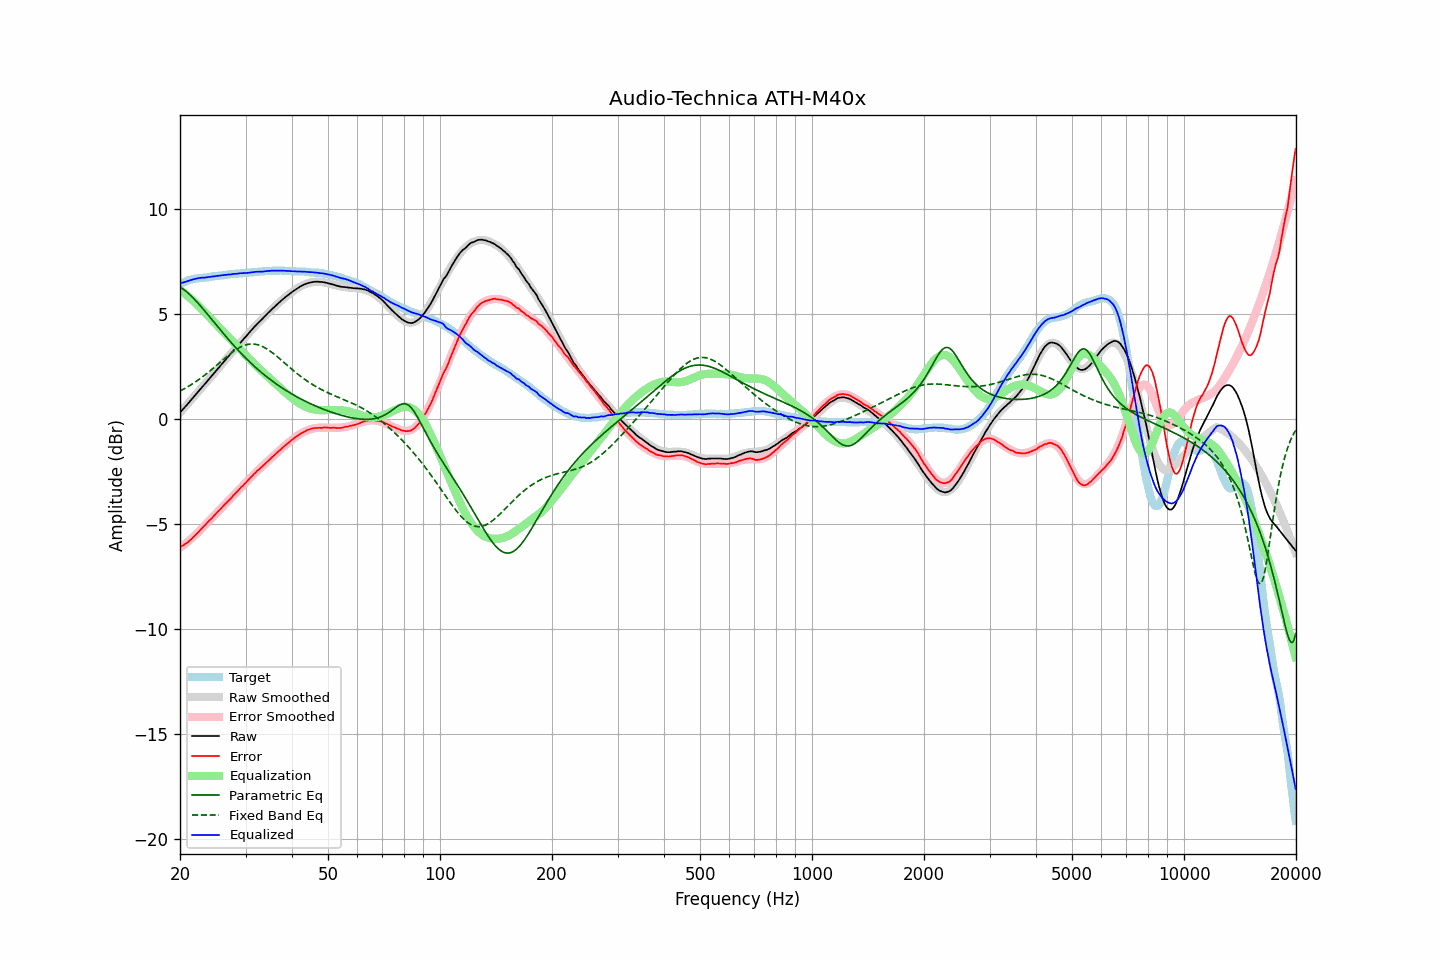

Source data for this figure (header and first rows):
frequency, raw, error, smoothed, error_smoothed, equalization, parametric_eq, fixed_band_eq, equalized_raw, equalized_smoothed, target
20.00, 0.30, -6.11, 0.29, -6.13, 6.13, 6.27, 1.33, 6.43, 6.43, 6.41
20.20, 0.39, -6.06, 0.38, -6.08, 6.08, 6.23, 1.37, 6.47, 6.46, 6.44
20.40, 0.47, -6.02, 0.47, -6.02, 6.02, 6.17, 1.41, 6.49, 6.49, 6.48
20.61, 0.56, -5.96, 0.56, -5.96, 5.96, 6.12, 1.45, 6.52, 6.52, 6.51
20.81, 0.64, -5.92, 0.65, -5.90, 5.90, 6.05, 1.49, 6.54, 6.54, 6.55
21.02, 0.73, -5.87, 0.73, -5.83, 5.83, 5.99, 1.54, 6.56, 6.57, 6.59
21.23, 0.82, -5.79, 0.82, -5.77, 5.77, 5.92, 1.58, 6.59, 6.59, 6.61
21.44, 0.91, -5.72, 0.91, -5.70, 5.70, 5.85, 1.63, 6.61, 6.61, 6.63
21.66, 1.00, -5.65, 1.00, -5.64, 5.64, 5.77, 1.68, 6.63, 6.63, 6.65
21.87, 1.09, -5.57, 1.09, -5.57, 5.57, 5.69, 1.73, 6.66, 6.65, 6.66
22.09, 1.18, -5.50, 1.18, -5.50, 5.50, 5.61, 1.78, 6.67, 6.67, 6.68
22.31, 1.27, -5.42, 1.26, -5.42, 5.42, 5.53, 1.83, 6.69, 6.69, 6.69
22.54, 1.36, -5.34, 1.35, -5.35, 5.35, 5.44, 1.89, 6.70, 6.70, 6.70
22.76, 1.45, -5.26, 1.44, -5.27, 5.27, 5.35, 1.94, 6.71, 6.71, 6.71
22.99, 1.54, -5.17, 1.53, -5.18, 5.18, 5.27, 2.00, 6.72, 6.72, 6.71
23.22, 1.62, -5.10, 1.62, -5.10, 5.10, 5.17, 2.06, 6.72, 6.73, 6.72
23.45, 1.71, -5.02, 1.71, -5.02, 5.02, 5.08, 2.12, 6.73, 6.73, 6.73
23.69, 1.80, -4.94, 1.80, -4.94, 4.94, 4.99, 2.18, 6.74, 6.74, 6.73
23.92, 1.89, -4.86, 1.89, -4.86, 4.86, 4.90, 2.24, 6.75, 6.75, 6.74
24.16, 1.98, -4.79, 1.98, -4.78, 4.78, 4.81, 2.30, 6.76, 6.76, 6.76
24.40, 2.07, -4.71, 2.07, -4.70, 4.70, 4.71, 2.37, 6.77, 6.77, 6.78
24.65, 2.16, -4.62, 2.16, -4.62, 4.62, 4.62, 2.43, 6.78, 6.78, 6.78
24.89, 2.25, -4.54, 2.25, -4.54, 4.54, 4.52, 2.50, 6.79, 6.79, 6.79
25.14, 2.34, -4.46, 2.34, -4.46, 4.46, 4.43, 2.56, 6.80, 6.80, 6.80
25.39, 2.43, -4.38, 2.43, -4.38, 4.38, 4.34, 2.63, 6.81, 6.81, 6.81
25.65, 2.52, -4.31, 2.52, -4.30, 4.30, 4.25, 2.70, 6.82, 6.82, 6.83
25.91, 2.61, -4.22, 2.61, -4.22, 4.22, 4.15, 2.76, 6.83, 6.83, 6.83
26.16, 2.70, -4.14, 2.70, -4.14, 4.14, 4.06, 2.83, 6.84, 6.84, 6.84
26.43, 2.79, -4.06, 2.79, -4.06, 4.06, 3.97, 2.89, 6.85, 6.85, 6.84
26.69, 2.88, -3.98, 2.87, -3.98, 3.98, 3.88, 2.96, 6.86, 6.86, 6.85
26.96, 2.97, -3.90, 2.96, -3.90, 3.90, 3.79, 3.02, 6.87, 6.87, 6.87
27.23, 3.05, -3.83, 3.05, -3.82, 3.82, 3.70, 3.08, 6.87, 6.87, 6.88
27.50, 3.14, -3.75, 3.14, -3.74, 3.74, 3.62, 3.14, 6.88, 6.88, 6.89
27.77, 3.23, -3.66, 3.23, -3.66, 3.66, 3.53, 3.20, 6.89, 6.89, 6.89
28.05, 3.32, -3.59, 3.31, -3.59, 3.59, 3.45, 3.25, 6.90, 6.90, 6.91
28.33, 3.40, -3.51, 3.40, -3.51, 3.51, 3.36, 3.30, 6.90, 6.91, 6.90
28.62, 3.49, -3.43, 3.49, -3.43, 3.43, 3.28, 3.35, 6.91, 6.91, 6.91
28.90, 3.58, -3.34, 3.58, -3.35, 3.35, 3.20, 3.39, 6.92, 6.92, 6.92
29.19, 3.67, -3.25, 3.66, -3.27, 3.27, 3.12, 3.43, 6.93, 6.93, 6.92
29.48, 3.75, -3.20, 3.75, -3.18, 3.18, 3.04, 3.47, 6.93, 6.94, 6.95
29.78, 3.84, -3.11, 3.84, -3.10, 3.10, 2.96, 3.50, 6.94, 6.94, 6.94
30.08, 3.92, -3.04, 3.93, -3.02, 3.02, 2.88, 3.52, 6.94, 6.95, 6.95
30.38, 4.01, -2.94, 4.01, -2.94, 2.94, 2.81, 3.54, 6.95, 6.96, 6.95
30.68, 4.10, -2.87, 4.10, -2.87, 2.87, 2.73, 3.55, 6.96, 6.96, 6.97
30.99, 4.19, -2.78, 4.18, -2.79, 2.79, 2.66, 3.56, 6.97, 6.97, 6.97
31.30, 4.27, -2.71, 4.26, -2.71, 2.71, 2.59, 3.56, 6.98, 6.98, 6.97
31.61, 4.36, -2.62, 4.35, -2.64, 2.64, 2.52, 3.56, 6.99, 6.98, 6.98
31.93, 4.44, -2.55, 4.43, -2.56, 2.56, 2.45, 3.55, 7.00, 6.99, 6.99
32.24, 4.52, -2.47, 4.51, -2.49, 2.49, 2.38, 3.53, 7.01, 7.00, 6.99
32.57, 4.59, -2.42, 4.59, -2.41, 2.41, 2.32, 3.51, 7.00, 7.00, 7.00
32.89, 4.67, -2.34, 4.67, -2.34, 2.34, 2.25, 3.49, 7.01, 7.01, 7.01
33.22, 4.74, -2.28, 4.75, -2.27, 2.27, 2.19, 3.45, 7.01, 7.02, 7.02
33.55, 4.82, -2.21, 4.83, -2.20, 2.20, 2.12, 3.42, 7.01, 7.02, 7.02
33.89, 4.90, -2.13, 4.90, -2.13, 2.13, 2.06, 3.38, 7.02, 7.03, 7.03
34.23, 4.98, -2.06, 4.98, -2.06, 2.06, 2.00, 3.33, 7.03, 7.03, 7.04
34.57, 5.06, -1.99, 5.05, -1.99, 1.99, 1.94, 3.28, 7.04, 7.04, 7.04
34.92, 5.13, -1.91, 5.13, -1.92, 1.92, 1.88, 3.23, 7.04, 7.04, 7.04
35.27, 5.21, -1.84, 5.20, -1.85, 1.85, 1.82, 3.17, 7.05, 7.05, 7.05
35.62, 5.28, -1.78, 5.28, -1.78, 1.78, 1.77, 3.12, 7.05, 7.05, 7.05
35.97, 5.35, -1.70, 5.35, -1.70, 1.70, 1.71, 3.05, 7.05, 7.05, 7.05
... 635 more rows
